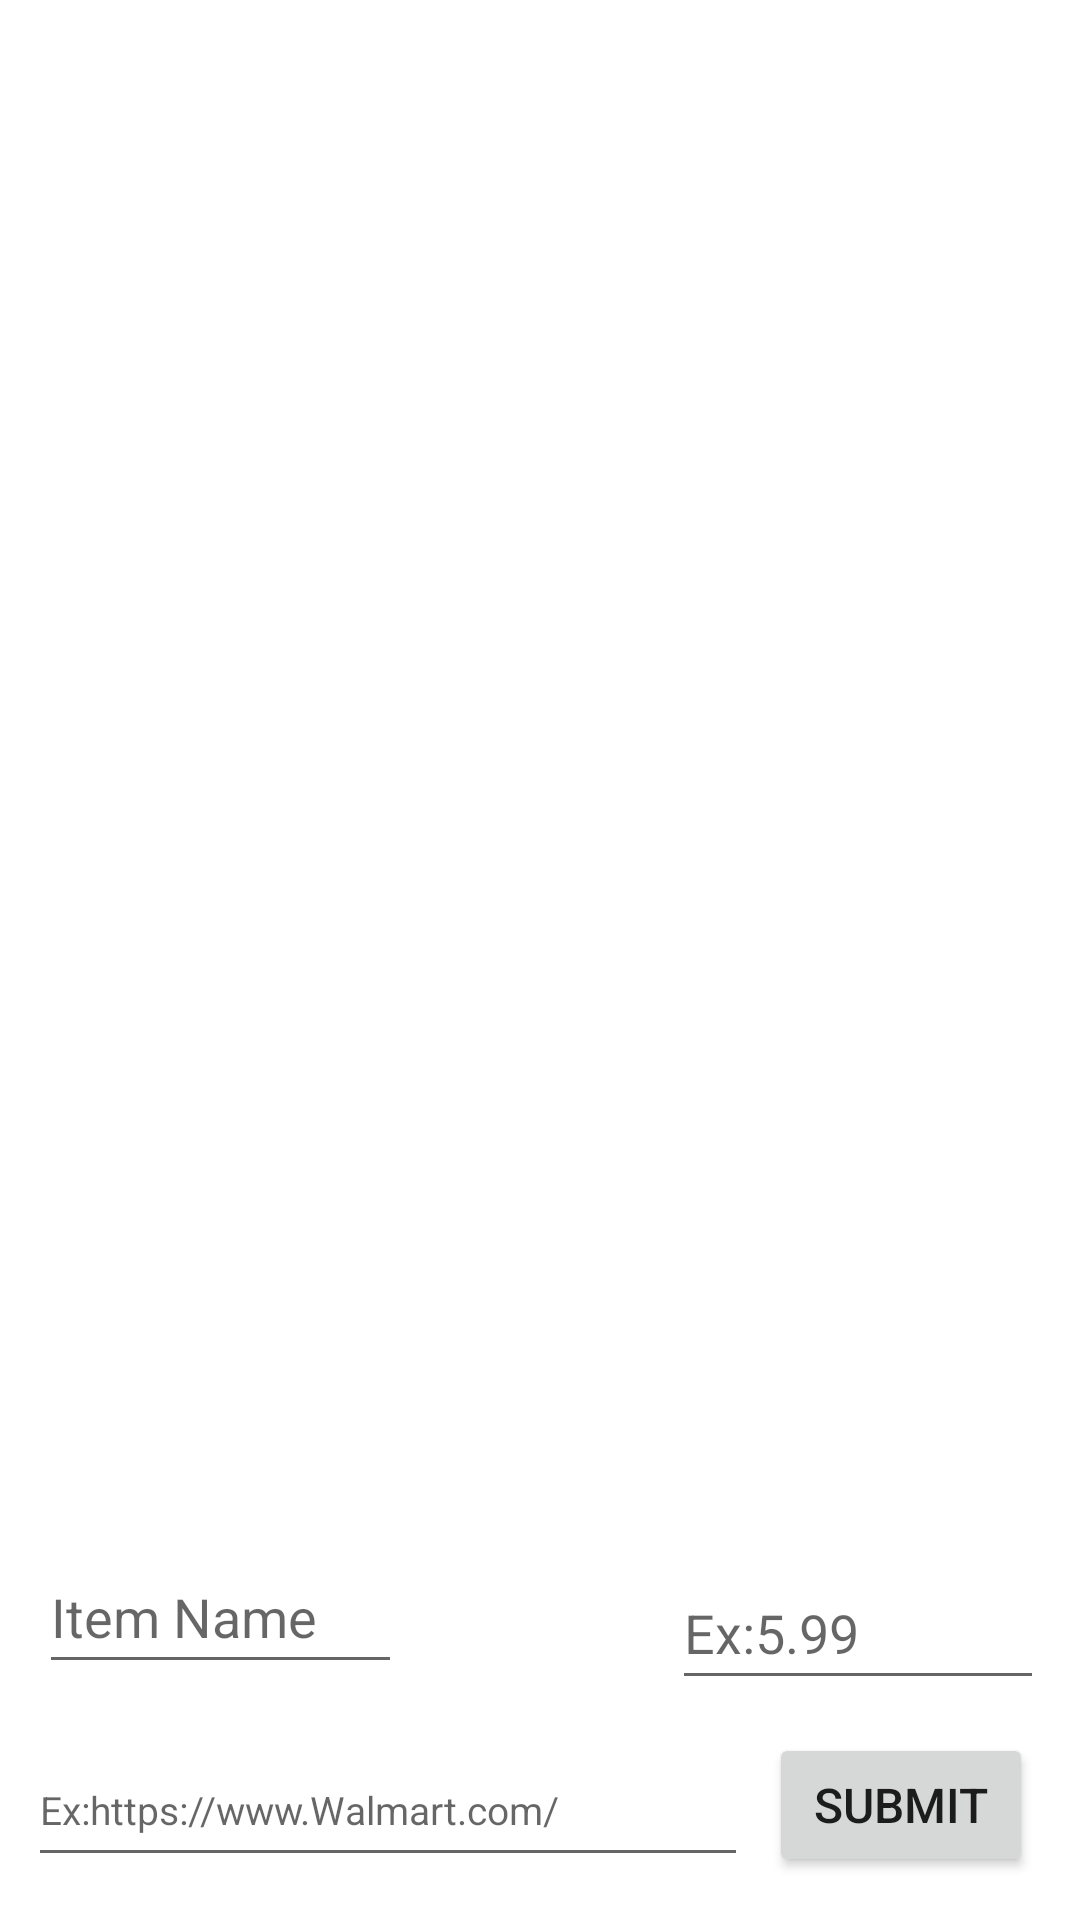

Produce the Android XML layout that renders to this screen, including the resource entries it uses.
<!-- AndroidManifest.xml: application theme Theme.WList -->
<!-- res/layout/activity_main.xml -->
<?xml version="1.0" encoding="utf-8"?>
<androidx.constraintlayout.widget.ConstraintLayout xmlns:android="http://schemas.android.com/apk/res/android"
    xmlns:app="http://schemas.android.com/apk/res-auto"
    xmlns:tools="http://schemas.android.com/tools"
    android:layout_width="match_parent"
    android:layout_height="match_parent"
    tools:context=".MainActivity">

    <androidx.recyclerview.widget.RecyclerView
        android:id="@+id/wishlistRV"
        android:layout_width="412dp"
        android:layout_height="552dp"
        app:layout_constraintBottom_toTopOf="@+id/item_name_Input"
        app:layout_constraintEnd_toEndOf="parent"
        app:layout_constraintStart_toStartOf="parent"
        app:layout_constraintTop_toTopOf="parent" />

    <Button
        android:id="@+id/button"
        android:layout_width="wrap_content"
        android:layout_height="wrap_content"
        android:text="Submit"
        android:textSize="16sp"
        app:layout_constraintBottom_toBottomOf="parent"
        app:layout_constraintEnd_toEndOf="parent"
        app:layout_constraintHorizontal_bias="0.943"
        app:layout_constraintStart_toStartOf="parent"
        app:layout_constraintTop_toTopOf="parent"
        app:layout_constraintVertical_bias="0.976" />

    <EditText
        android:id="@+id/item_price_Input"
        android:layout_width="124dp"
        android:layout_height="48dp"
        android:ems="10"
        android:hint="Ex:5.99"
        android:inputType="numberDecimal"
        app:layout_constraintBottom_toTopOf="@+id/button"
        app:layout_constraintEnd_toEndOf="parent"
        app:layout_constraintHorizontal_bias="0.949"
        app:layout_constraintStart_toStartOf="parent"
        app:layout_constraintTop_toTopOf="parent"
        app:layout_constraintVertical_bias="0.979" />

    <EditText
        android:id="@+id/item_url_Input"
        android:layout_width="240dp"
        android:layout_height="48dp"
        android:ems="10"
        android:textSize="13sp"
        android:text=""
        android:hint="Ex:https://www.Walmart.com/"
        android:inputType="textUri"
        app:layout_constraintBottom_toBottomOf="parent"
        app:layout_constraintEnd_toEndOf="parent"
        app:layout_constraintHorizontal_bias="0.079"
        app:layout_constraintStart_toStartOf="parent"
        app:layout_constraintTop_toTopOf="parent"
        app:layout_constraintVertical_bias="0.976" />

    <EditText
        android:id="@+id/item_name_Input"
        android:layout_width="121dp"
        android:layout_height="48dp"
        android:ems="10"
        android:hint="Item Name"
        android:text=""
        app:layout_constraintBottom_toTopOf="@+id/item_url_Input"
        app:layout_constraintEnd_toEndOf="parent"
        app:layout_constraintHorizontal_bias="0.055"
        app:layout_constraintStart_toStartOf="parent"
        app:layout_constraintTop_toTopOf="parent"
        app:layout_constraintVertical_bias="0.969" />
</androidx.constraintlayout.widget.ConstraintLayout>
<!-- resources referenced by this layout -->
<resources>
  <style name="Theme.WList" parent="Theme.MaterialComponents.DayNight.DarkActionBar">
          
          <item name="colorPrimary">@color/purple_500</item>
          <item name="colorPrimaryVariant">@color/purple_700</item>
          <item name="colorOnPrimary">@color/white</item>
          
          <item name="colorSecondary">@color/teal_200</item>
          <item name="colorSecondaryVariant">@color/teal_700</item>
          <item name="colorOnSecondary">@color/black</item>
          
          <item name="android:statusBarColor">?attr/colorPrimaryVariant</item>
          
      </style>
  <!-- not gathered from this repository: default colours our renderer supplied (Android Studio template values) -->
  <color name="purple_500">#FF6200EE</color>
  <color name="purple_700">#FF3700B3</color>
  <color name="teal_200">#FF03DAC5</color>
  <color name="teal_700">#FF018786</color>
  <color name="black">#FF000000</color>
  <color name="white">#FFFFFFFF</color>
</resources>
